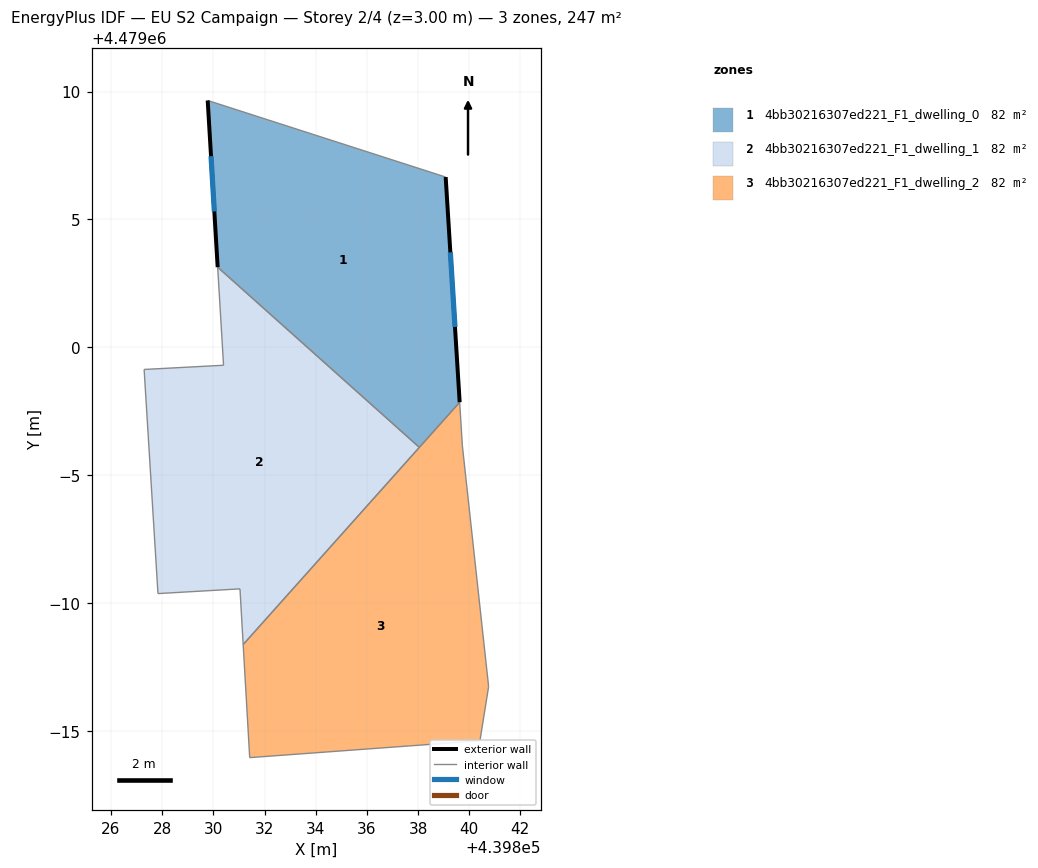
=== STOREY PLAN SPEC (per zone: floor XY polygon, exterior-wall plan segments, windows/doors) ===
zone 1: 4bb30216307ed221_F1_dwelling_0  (82.4 m²)
  floor: (439839.08, 4479006.66) (439839.63, 4478997.86) (439838.05, 4478996.09) (439830.17, 4479003.13) (439829.78, 4479009.65)
  exterior wall: (439839.63, 4478997.86) – (439839.08, 4479006.66)  [8.8 m]
    window: (439839.45, 4479000.80) – (439839.26, 4479003.72)  [2.9 m²]
  exterior wall: (439829.78, 4479009.65) – (439830.17, 4479003.13)  [6.5 m]
    window: (439829.91, 4479007.47) – (439830.04, 4479005.31)  [2.2 m²]
  interior walls: 3
zone 2: 4bb30216307ed221_F1_dwelling_1  (82.4 m²)
  floor: (439838.05, 4478996.09) (439831.16, 4478988.38) (439831.04, 4478990.56) (439827.83, 4478990.38) (439827.29, 4478999.14) (439830.40, 4478999.30) (439830.17, 4479003.13)
  interior walls: 7
zone 3: 4bb30216307ed221_F1_dwelling_2  (82.4 m²)
  floor: (439839.63, 4478997.86) (439839.73, 4478996.15) (439840.76, 4478986.74) (439840.42, 4478984.62) (439831.42, 4478983.96) (439831.16, 4478988.38)
  interior walls: 6

=== DERIVED (storey summary) ===
Building: EU S2 Campaign
Storey: 2 of 4  (floor level z = 3.00 m)
Storey gross floor area: 247.3 m²
Zones on this storey: 3
  - 4bb30216307ed221_F1_dwelling_0: floor 82.4 m²; exterior wall 15.3 m (46.0 m²); 2 window(s) 5.1 m²; WWR 11.0%
  - 4bb30216307ed221_F1_dwelling_1: floor 82.4 m²
  - 4bb30216307ed221_F1_dwelling_2: floor 82.4 m²
Zone adjacency (shared interzone walls):
  - 4bb30216307ed221_F1_dwelling_0 ↔ 4bb30216307ed221_F1_dwelling_1